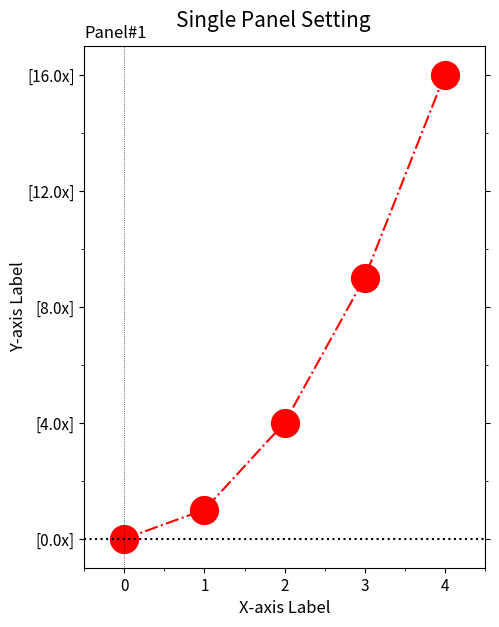

Python code for this plot:
'''
Matplotlib Basic(2)
: Change property of line plot
: Control x and y axis ticks
: Add title and axis labels

[redacted]

---
Reference:
https://matplotlib.org/api/axes_api.html#the-axes-class
https://matplotlib.org/api/_as_gen/matplotlib.axes.Axes.plot.html
https://matplotlib.org/examples/ticks_and_spines/tick-locators.html
'''

import numpy as np
import matplotlib.pyplot as plt
from matplotlib.ticker import AutoMinorLocator, MultipleLocator, FuncFormatter

###--- Synthesizing data to be plotted ---###
x = np.arange(5)
y = x**2

#for x1,y1 in zip(x,y):
#    print(x1,y1)
###---


###--- Plotting Start ---###

##-- Page Setup --##
fig = plt.figure()
fig.set_size_inches(4.5,6)    # Physical page size in inches, (lx,ly)

fig.subplots_adjust(left=0.08,right=0.97,top=0.92,bottom=0.05) #,hspace=0.2,wspace=0.15)  ### Margins, etc.

##-- Title for the page --##
suptit="Single Panel Setting"
fig.suptitle(suptit,fontsize=15)  #,ha='left',x=0.,y=0.98,stretch='semi-condensed')

##-- Set up axis1 --##
ax1 = fig.add_subplot(1,1,1)   # (# of rows, # of columns, indicater from 1)

##-- Plot on an axis --##
props= dict(color='r',ls='-.',lw=1.5,marker='o',markersize=20)  # ls: line_style, lw: line_width
ax1.plot(x,y,**props)

##-- Various Settings for axis --##
subtit='Panel#1'
ax1.set_title(subtit,fontsize=12,x=0.,ha='left') #,y=0.9

ax1.set_xlim(-0.5,4.5)
ax1.xaxis.set_major_locator(MultipleLocator(1))   # For Major Ticks
ax1.xaxis.set_minor_locator(AutoMinorLocator(2))   # For minor Ticks
ax1.set_xlabel('X-axis Label',fontsize=12)

ax1.set_ylim(-1,17)
ax1.set_ylabel('Y-axis Label',fontsize=12,rotation=90,labelpad=0)
ax1.set_yticks(range(0,17,4))
ax1.yaxis.set_minor_locator(AutoMinorLocator(2))
yt_form=FuncFormatter(lambda x, pos: "[{:0.1f}x]".format(x))
ax1.yaxis.set_major_formatter(yt_form)
ax1.yaxis.set_ticks_position('both')

ax1.tick_params(axis='both',labelsize=11)
ax1.axhline(y=0.,color='k',linestyle=':')
ax1.axvline(x=0.,color='k',ls=':',lw=0.5)


##-- Seeing or Saving Pic --##

#- If want to see on screen -#
plt.show()

#- If want to save to file
outdir = "../Pics/"
outfnm = outdir+"M02_single_panel2.png"
print(outfnm)
#fig.savefig(outfnm,dpi=100)   # dpi: pixels per inch
#fig.savefig(outfnm,dpi=100,facecolor='0.8')
#fig.savefig(outfnm,dpi=100,facecolor='0.8',transparent=True)

#fig.savefig(outfnm,dpi=100,bbox_inches='tight')   # dpi: pixels per inch

# Defalut: facecolor='w', edgecolor='w', transparent=False
